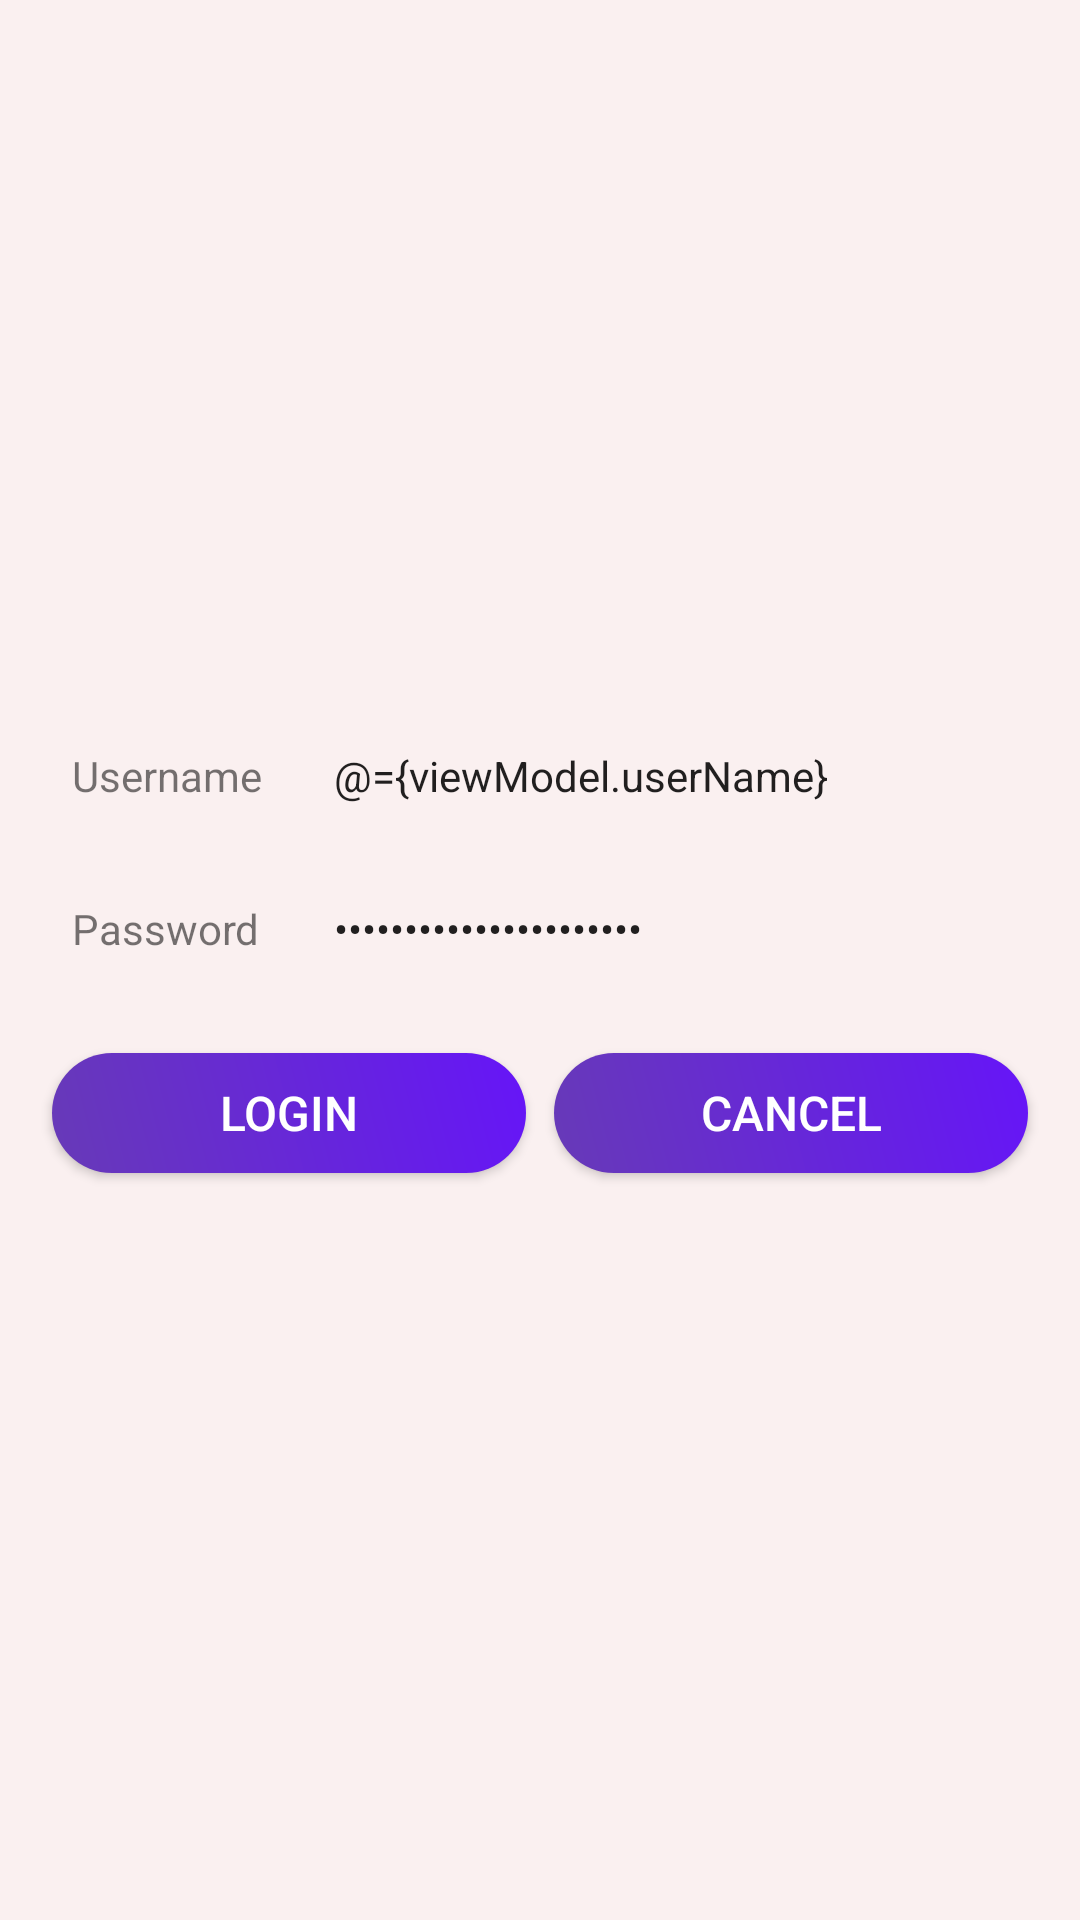

Here is an Android app screen rendered from its layout file. Give the layout XML and the strings, colors and styles it references.
<!-- AndroidManifest.xml: application theme Theme.RecipeApp -->
<!-- res/layout/activity_login.xml -->
<?xml version="1.0" encoding="utf-8"?>
<layout xmlns:android="http://schemas.android.com/apk/res/android"
    xmlns:app="http://schemas.android.com/apk/res-auto"
    xmlns:tools="http://schemas.android.com/tools">

    <data>

        <import type="android.view.View" />

        <variable
            name="viewModel"
            type="com.enclave.barry.recipeapp.app.login.vm.LoginViewModel" />
    </data>

    <androidx.constraintlayout.widget.ConstraintLayout
        android:layout_width="match_parent"
        android:layout_height="match_parent"
        android:background="@color/background_activity"
        tools:context=".app.login.ui.LoginActivity">

        <androidx.constraintlayout.widget.ConstraintLayout
            android:id="@+id/constraintLayout"
            android:layout_width="0dp"
            android:layout_height="wrap_content"
            android:layout_marginStart="8dp"
            android:layout_marginEnd="8dp"
            app:layout_constraintBottom_toBottomOf="parent"
            app:layout_constraintEnd_toEndOf="parent"
            app:layout_constraintStart_toStartOf="parent"
            app:layout_constraintTop_toTopOf="parent">

            <EditText
                android:id="@+id/edtPassword"
                android:layout_width="0dp"
                android:layout_height="wrap_content"
                android:background="@drawable/bg_edit_text_background"
                android:ems="10"
                android:inputType="textPassword"
                android:paddingStart="16dp"
                android:paddingTop="10dp"
                android:paddingEnd="16dp"
                android:paddingBottom="10dp"
                android:text="@={viewModel.password}"
                android:textSize="14sp"
                app:layout_constraintBottom_toBottomOf="@+id/textView8"
                app:layout_constraintEnd_toEndOf="@+id/edtUserName"
                app:layout_constraintStart_toStartOf="@+id/edtUserName"
                app:layout_constraintTop_toTopOf="@+id/textView8"
                android:autofillHints=""
                tools:ignore="LabelFor" />

            <EditText
                android:id="@+id/edtUserName"
                android:layout_width="0dp"
                android:layout_height="wrap_content"
                android:layout_marginStart="8dp"
                android:layout_marginEnd="16dp"
                android:background="@drawable/bg_edit_text_background"
                android:ems="10"
                android:inputType="text"
                android:paddingStart="16dp"
                android:paddingTop="10dp"
                android:paddingEnd="16dp"
                android:paddingBottom="10dp"
                android:text="@={viewModel.userName}"
                android:textSize="14sp"
                app:layout_constraintBottom_toBottomOf="@+id/textView7"
                app:layout_constraintEnd_toEndOf="parent"
                app:layout_constraintStart_toEndOf="@+id/textView7"
                app:layout_constraintTop_toTopOf="@+id/textView7"
                android:autofillHints=""
                tools:ignore="LabelFor" />

            <TextView
                android:id="@+id/textView8"
                android:layout_width="wrap_content"
                android:layout_height="wrap_content"
                android:layout_marginTop="16dp"
                android:layout_marginBottom="32dp"
                android:text="@string/label_password"
                app:layout_constraintBottom_toTopOf="@+id/btnLogin"
                app:layout_constraintStart_toStartOf="@+id/textView7"
                app:layout_constraintTop_toBottomOf="@+id/textView7" />

            <TextView
                android:id="@+id/textView7"
                android:layout_width="wrap_content"
                android:layout_height="wrap_content"
                android:layout_marginStart="16dp"
                android:layout_marginTop="16dp"
                android:layout_marginBottom="16dp"
                android:text="@string/label_username"
                app:layout_constraintBottom_toTopOf="@+id/textView8"
                app:layout_constraintStart_toStartOf="parent"
                app:layout_constraintTop_toTopOf="parent" />

            <Button
                android:id="@+id/btnLogin"
                android:layout_width="158dp"
                android:layout_height="40dp"
                android:layout_marginBottom="16dp"
                android:background="@drawable/bg_normal_button_round_ripple"
                android:text="@string/label_login"
                android:textAllCaps="true"
                android:textColor="@android:color/white"
                android:textSize="16sp"
                app:layout_constraintBottom_toBottomOf="parent"
                app:layout_constraintEnd_toStartOf="@+id/btnCancel"
                app:layout_constraintHorizontal_bias="0.5"
                app:layout_constraintStart_toStartOf="parent"
                app:layout_constraintTop_toBottomOf="@+id/textView8" />

            <Button
                android:id="@+id/btnCancel"
                android:layout_width="158dp"
                android:layout_height="40dp"
                android:background="@drawable/bg_normal_button_round_ripple"
                android:text="@string/label_cancel"
                android:textAllCaps="true"
                android:textColor="@android:color/white"
                android:textSize="16sp"
                app:layout_constraintEnd_toEndOf="parent"
                app:layout_constraintHorizontal_bias="0.5"
                app:layout_constraintStart_toEndOf="@+id/btnLogin"
                app:layout_constraintTop_toTopOf="@+id/btnLogin" />
        </androidx.constraintlayout.widget.ConstraintLayout>

        <ProgressBar
            android:visibility="@{viewModel.isLoading()?View.VISIBLE:View.GONE}"
            android:id="@+id/progressBar"
            style="?android:attr/progressBarStyle"
            android:layout_width="wrap_content"
            android:layout_height="wrap_content"
            app:layout_constraintBottom_toTopOf="@+id/constraintLayout"
            app:layout_constraintEnd_toEndOf="parent"
            app:layout_constraintStart_toStartOf="parent"
            app:layout_constraintTop_toTopOf="parent" />

    </androidx.constraintlayout.widget.ConstraintLayout>
</layout>
<!-- resources referenced by this layout -->
<resources>
  <color name="background_activity">#FAF0F0</color>
  <!-- drawable bg_normal_button_round_ripple (drawable) -->
  <?xml version="1.0" encoding="utf-8"?>
  <ripple xmlns:android="http://schemas.android.com/apk/res/android"
      android:color="?android:attr/colorControlHighlight">
      <item android:id="@android:id/mask">
          <shape android:shape="rectangle">
              <solid android:color="#000000" />
              <corners android:radius="25dp" />
          </shape>
      </item>
      <item android:drawable="@drawable/bg_normal_button_background_round" />
  </ripple>
  <string name="label_cancel">Cancel</string>
  <string name="label_login">Login</string>
  <string name="label_password">Password</string>
  <string name="label_username">Username</string>
  <style name="Theme.RecipeApp" parent="Theme.MaterialComponents.Light.NoActionBar.Bridge">
          
          <item name="colorPrimary">@color/purple_500</item>
          <item name="colorPrimaryVariant">@color/purple_700</item>
          <item name="colorOnPrimary">@color/white</item>
          
          <item name="colorSecondary">@color/teal_200</item>
          <item name="colorSecondaryVariant">@color/teal_700</item>
          <item name="colorOnSecondary">@color/black</item>
          
          <item name="android:statusBarColor" tools:targetApi="l">?attr/colorPrimaryVariant</item>
          
      </style>
  <!-- drawable bg_normal_button_background_round (drawable) -->
  <?xml version="1.0" encoding="utf-8"?>
  <shape xmlns:android="http://schemas.android.com/apk/res/android">
      <corners android:radius="25dp" />
      <gradient
          android:startColor="#673AB7"
          android:endColor="#6615F8"
          android:angle="45" />
  </shape>
  <color name="purple_500">#FF6200EE</color>
  <color name="purple_700">#FF3700B3</color>
  <color name="white">#FFFFFFFF</color>
  <color name="teal_200">#FF03DAC5</color>
  <color name="teal_700">#FF018786</color>
  <color name="black">#FF000000</color>
</resources>
